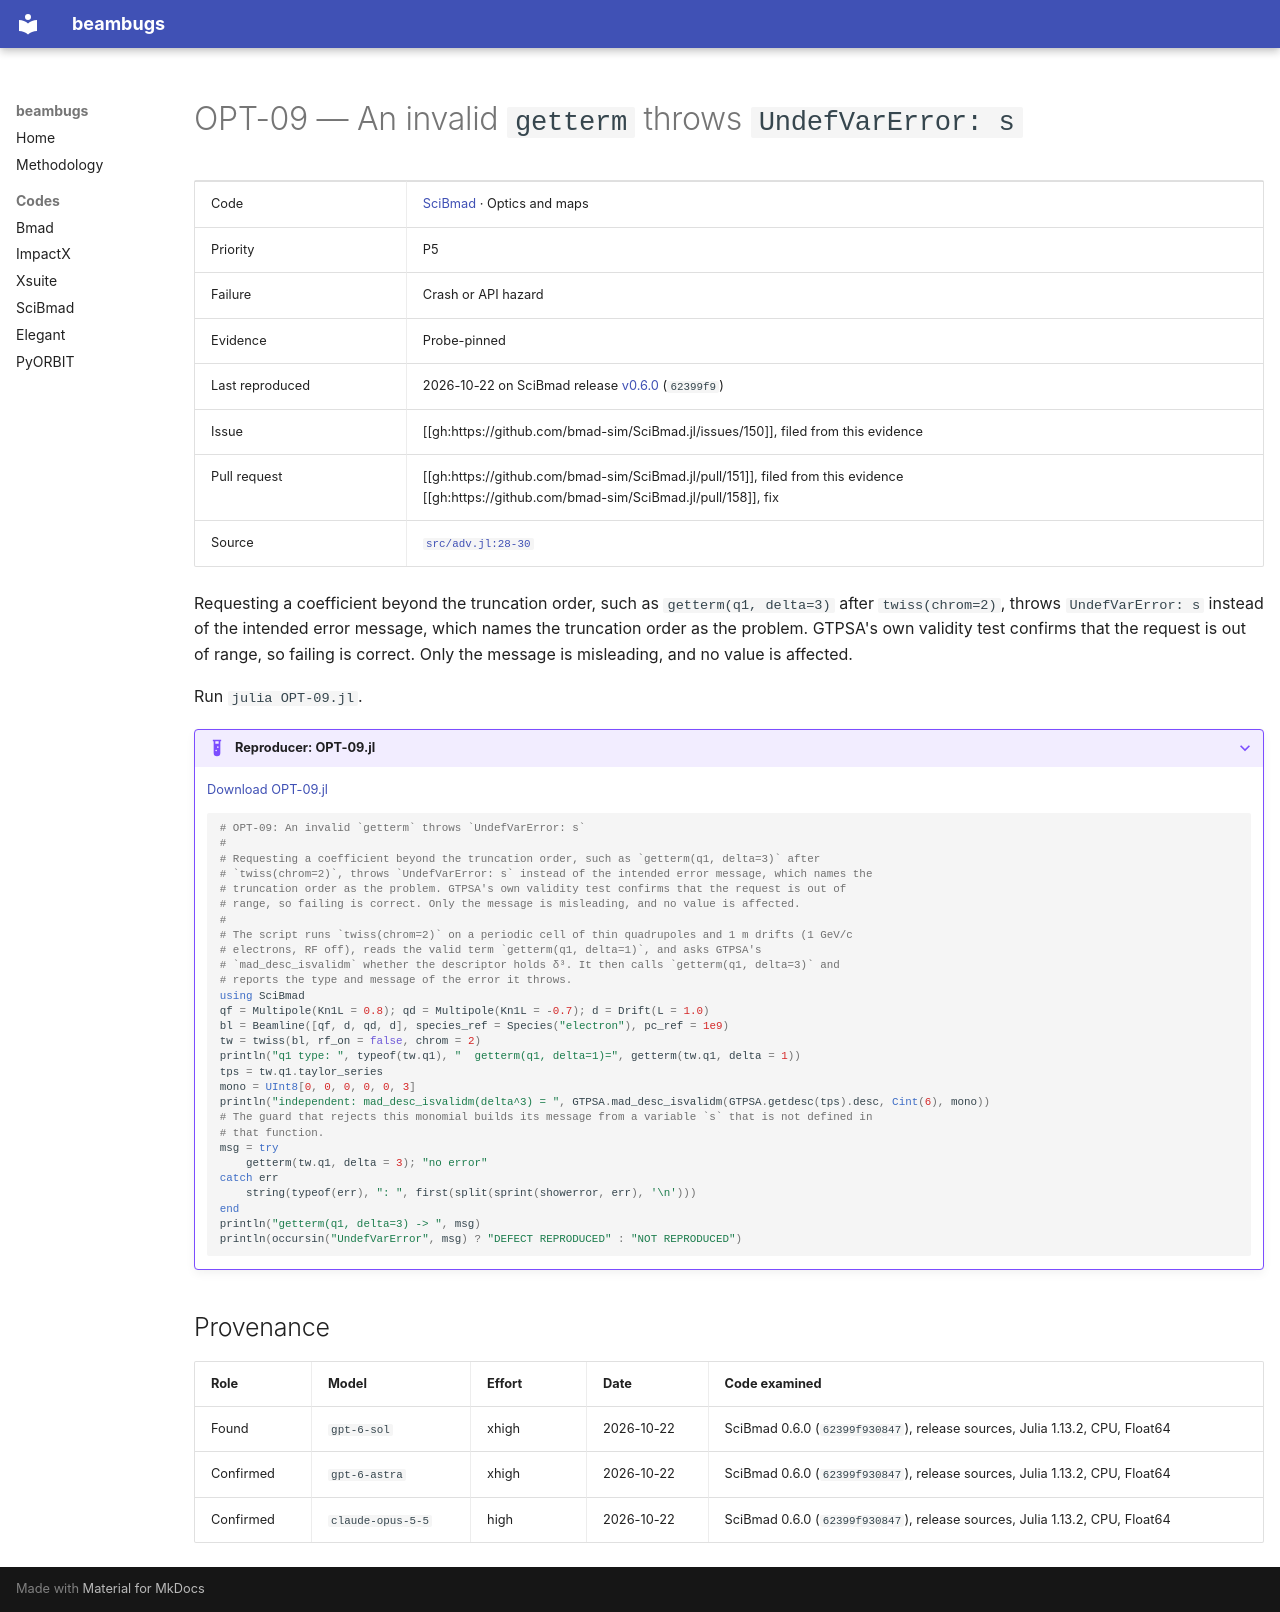

repository: nikitakuklev/beambugs · page: scibmad/OPT-09/index.html · generator: mkdocs

---
title: "OPT-09: An invalid getterm throws UndefVarError: s"
hide:
  - toc
---

# OPT-09 — An invalid `getterm` throws `UndefVarError: s`

| | |
|---|---|
| Code | [SciBmad](../index.md) · Optics and maps |
| Priority | P5 |
| Failure | Crash or API hazard |
| Evidence | Probe-pinned |
| Last reproduced | 2026-10-22 on SciBmad release [v0.6.0](https://github.com/bmad-sim/SciBmad.jl/tree/v0.6.0) (`62399f9`) |
| Issue | [[gh:https://github.com/bmad-sim/SciBmad.jl/issues/150]], filed from this evidence |
| Pull request | [[gh:https://github.com/bmad-sim/SciBmad.jl/pull/151]], filed from this evidence<br>[[gh:https://github.com/bmad-sim/SciBmad.jl/pull/158]], fix |
| Source | [`src/adv.jl:28-30`](https://github.com/bmad-sim/SciBmad.jl/blob/5f0fb83ac8899c1e26d4522ccc8e54c59633307f/src/adv.jl#L28-L30) |

Requesting a coefficient beyond the truncation order, such as `getterm(q1, delta=3)` after `twiss(chrom=2)`, throws `UndefVarError: s` instead of the intended error message, which names the truncation order as the problem. GTPSA's own validity test confirms that the request is out of range, so failing is correct. Only the message is misleading, and no value is affected.

Run `julia OPT-09.jl`.

??? example "Reproducer: OPT-09.jl"

    [Download OPT-09.jl](OPT-09.jl)

    ```julia
    # OPT-09: An invalid `getterm` throws `UndefVarError: s`
    #
    # Requesting a coefficient beyond the truncation order, such as `getterm(q1, delta=3)` after
    # `twiss(chrom=2)`, throws `UndefVarError: s` instead of the intended error message, which names the
    # truncation order as the problem. GTPSA's own validity test confirms that the request is out of
    # range, so failing is correct. Only the message is misleading, and no value is affected.
    #
    # The script runs `twiss(chrom=2)` on a periodic cell of thin quadrupoles and 1 m drifts (1 GeV/c
    # electrons, RF off), reads the valid term `getterm(q1, delta=1)`, and asks GTPSA's
    # `mad_desc_isvalidm` whether the descriptor holds δ³. It then calls `getterm(q1, delta=3)` and
    # reports the type and message of the error it throws.
    using SciBmad
    qf = Multipole(Kn1L = 0.8); qd = Multipole(Kn1L = -0.7); d = Drift(L = 1.0)
    bl = Beamline([qf, d, qd, d], species_ref = Species("electron"), pc_ref = 1e9)
    tw = twiss(bl, rf_on = false, chrom = 2)
    println("q1 type: ", typeof(tw.q1), "  getterm(q1, delta=1)=", getterm(tw.q1, delta = 1))
    tps = tw.q1.taylor_series
    mono = UInt8[0, 0, 0, 0, 0, 3]
    println("independent: mad_desc_isvalidm(delta^3) = ", GTPSA.mad_desc_isvalidm(GTPSA.getdesc(tps).desc, Cint(6), mono))
    # The guard that rejects this monomial builds its message from a variable `s` that is not defined in
    # that function.
    msg = try
        getterm(tw.q1, delta = 3); "no error"
    catch err
        string(typeof(err), ": ", first(split(sprint(showerror, err), '\n')))
    end
    println("getterm(q1, delta=3) -> ", msg)
    println(occursin("UndefVarError", msg) ? "DEFECT REPRODUCED" : "NOT REPRODUCED")

    ```

## Provenance

| Role | Model | Effort | Date | Code examined |
|---|---|---|---|---|
| Found | <span class="bb-nowrap">`gpt-6-sol`</span> | xhigh | <span class="bb-nowrap">2026-10-22</span> | SciBmad 0.6.0 (`62399f930847`), release sources, Julia 1.13.2, CPU, Float64 |
| Confirmed | <span class="bb-nowrap">`gpt-6-astra`</span> | xhigh | <span class="bb-nowrap">2026-10-22</span> | SciBmad 0.6.0 (`62399f930847`), release sources, Julia 1.13.2, CPU, Float64 |
| Confirmed | <span class="bb-nowrap">`claude-opus-5-5`</span> | high | <span class="bb-nowrap">2026-10-22</span> | SciBmad 0.6.0 (`62399f930847`), release sources, Julia 1.13.2, CPU, Float64 |
